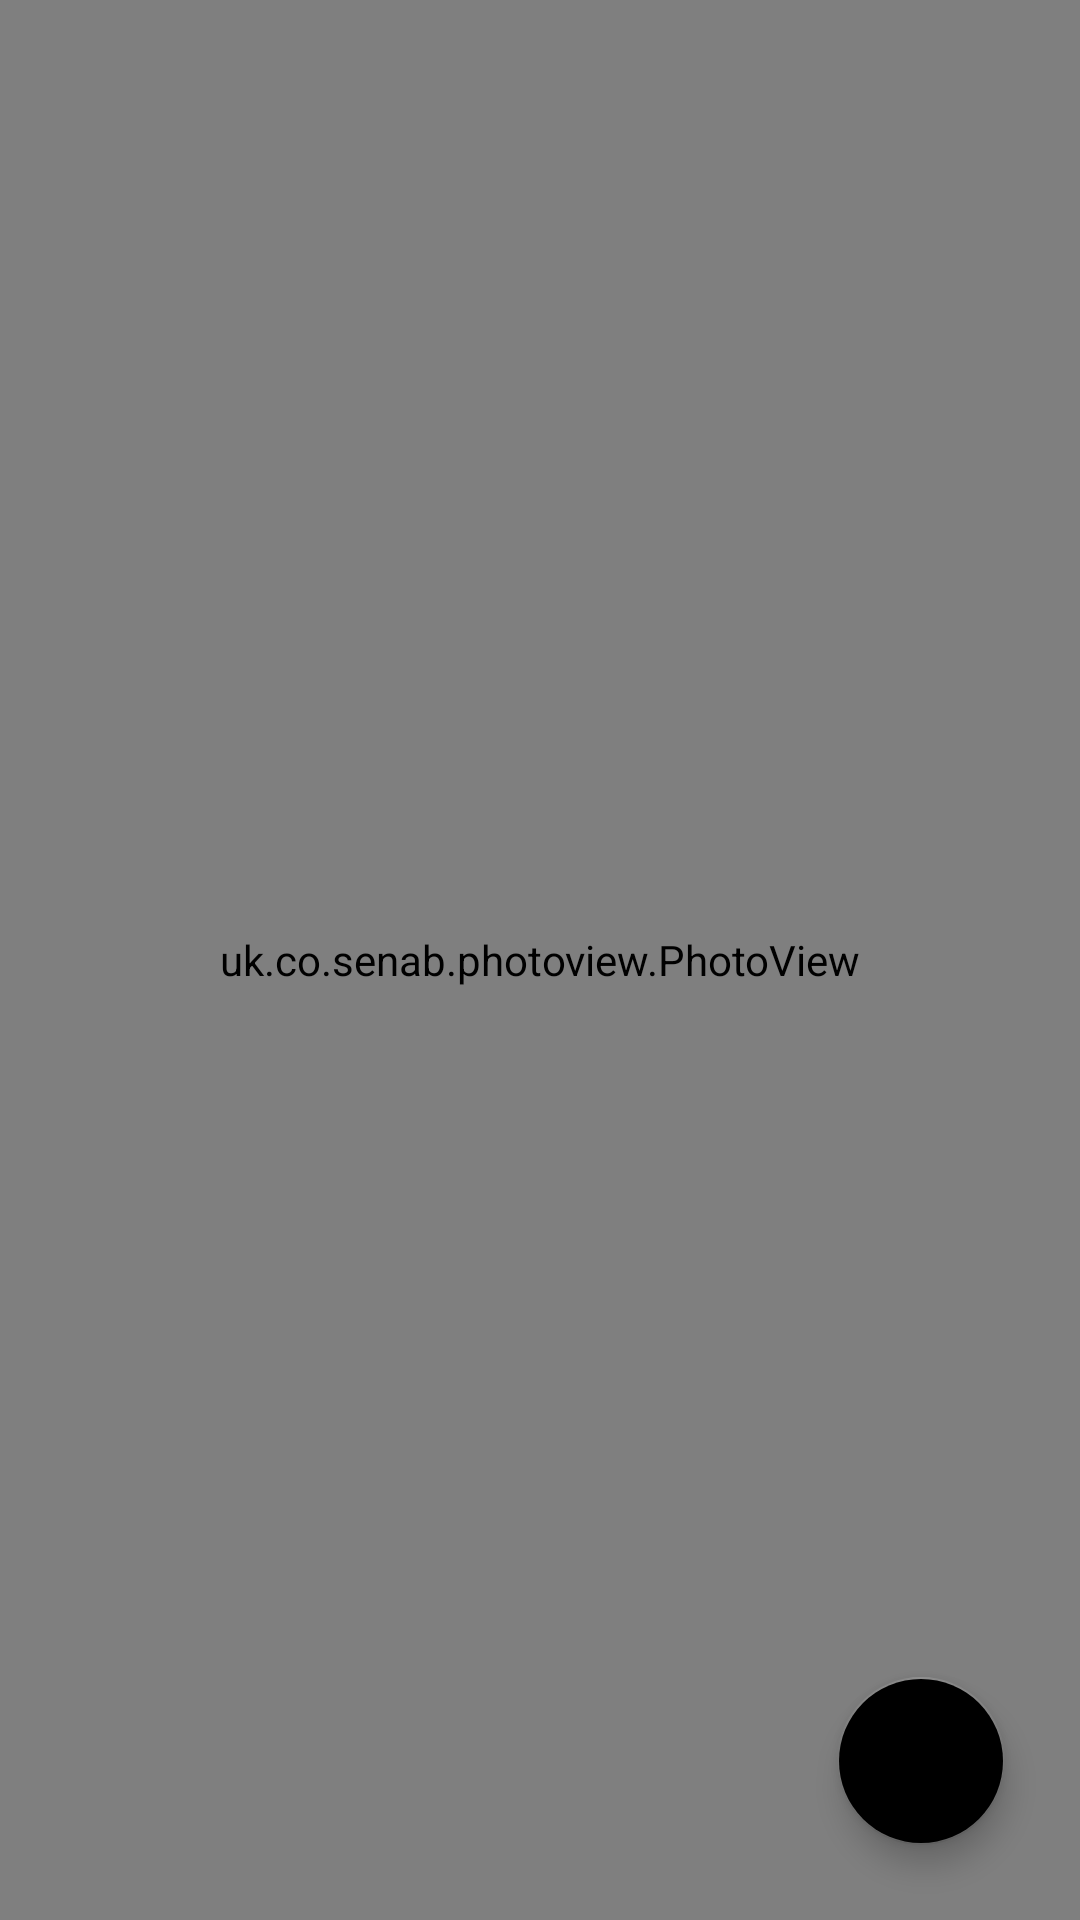

Here is an Android app screen rendered from its layout file. Give the layout XML and the strings, colors and styles it references.
<!-- AndroidManifest.xml: application theme AppTheme -->
<!-- res/layout/details_view_fragment.xml -->
<?xml version="1.0" encoding="utf-8"?>
<FrameLayout xmlns:android="http://schemas.android.com/apk/res/android"
    xmlns:app="http://schemas.android.com/apk/res-auto"
    android:id="@+id/main_background"
    android:layout_width="match_parent"
    android:layout_height="match_parent"
    android:animateLayoutChanges="true"
    android:background="#000"
    android:orientation="vertical">

    <uk.co.senab.photoview.PhotoView
        android:id="@+id/gridItemImage"
        android:layout_width="match_parent"
        android:layout_height="match_parent"
        android:layout_gravity="center"
        android:scaleType="fitCenter" />

    <android.support.design.widget.FloatingActionButton
        android:id="@+id/fab"
        android:layout_width="wrap_content"
        android:layout_height="wrap_content"
        android:layout_gravity="bottom|end"
        android:layout_margin="25dp"
        android:src="@drawable/ic_ab_app"
        app:fabSize="auto" />

    <TextView
        android:id="@+id/dateTextView"
        android:layout_width="wrap_content"
        android:layout_height="wrap_content"
        android:layout_gravity="bottom"
        android:padding="10dp"
        android:textColor="#fff"
        android:textSize="16sp" />

    <TextView
        android:id="@+id/addressTextView"
        android:layout_width="wrap_content"
        android:layout_height="wrap_content"
        android:layout_gravity="top"
        android:padding="10dp"
        android:textColor="#fff"
        android:textSize="16sp" />

    <ProgressBar
        android:id="@+id/progressBarDetailsView"
        android:layout_width="wrap_content"
        android:layout_height="wrap_content"
        android:layout_gravity="center"
        android:visibility="gone" />

    <android.support.v4.view.ViewPager
        android:id="@+id/view_pager"
        android:layout_width="match_parent"
        android:layout_height="match_parent" />

</FrameLayout>
<!-- resources referenced by this layout -->
<resources>
  <style name="AppTheme" parent="Theme.AppCompat.Light.DarkActionBar">
          
          <item name="colorAccent">
              @color/vk_color
          </item>
      </style>
</resources>
